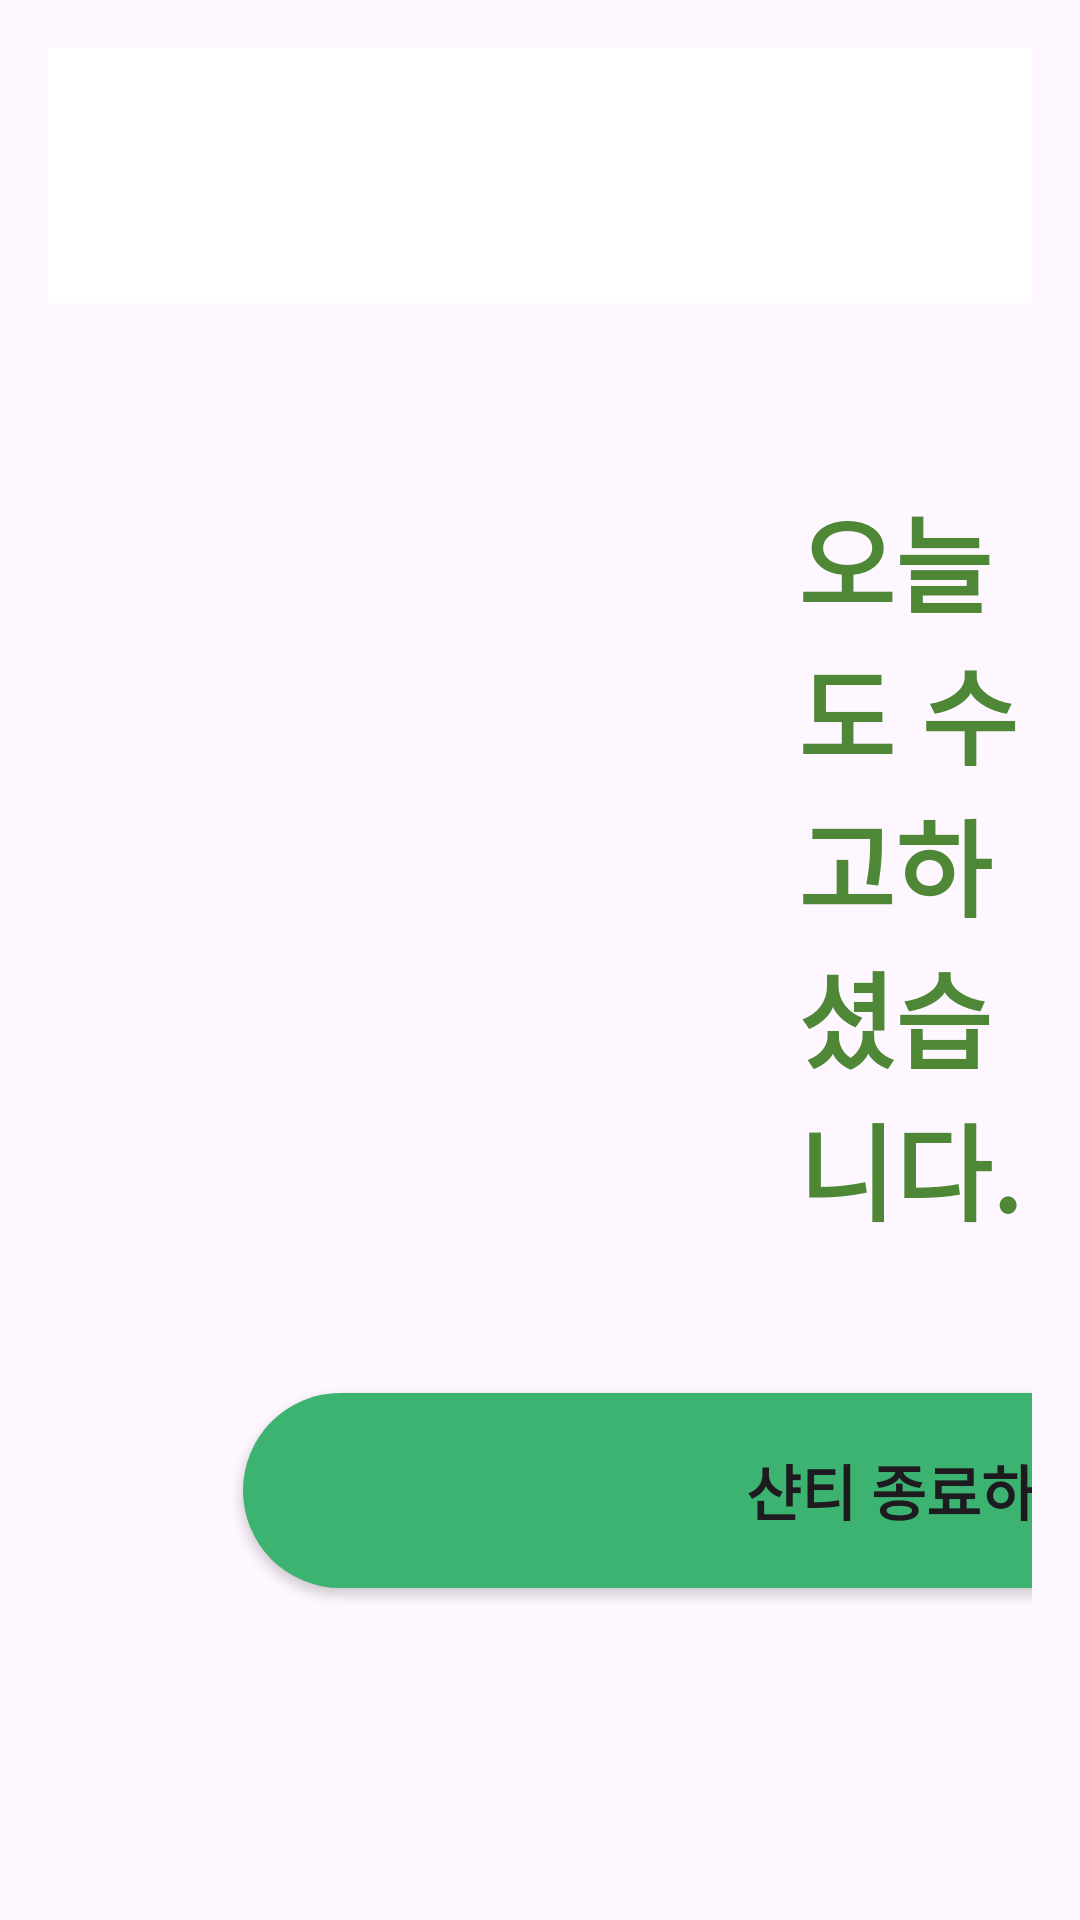

This screen was rendered from an Android layout file. Write that file and the resources it references.
<!-- AndroidManifest.xml: application theme Theme.Shannti -->
<!-- res/layout/logout.xml -->
<?xml version="1.0" encoding="utf-8"?>
<LinearLayout xmlns:android="http://schemas.android.com/apk/res/android"
    xmlns:app="http://schemas.android.com/apk/res-auto"
    xmlns:tools="http://schemas.android.com/tools"
    android:layout_width="match_parent"
    android:layout_height="match_parent"
    android:orientation="vertical"
    android:padding="16dp">

    <ImageView
        android:id="@+id/shanntiImage"
        android:layout_width="match_parent"
        android:layout_height="85dp"
        android:background="#FFFFFF"
        android:src="@drawable/shannti"
        android:gravity="center_vertical"
        android:layout_gravity="center_horizontal"
        android:layout_marginBottom="60dp" />


    <TextView
        android:id="@+id/countText"
        android:layout_width="wrap_content"
        android:layout_height="wrap_content"
        android:layout_marginLeft="250dp"
        android:fontFamily="@font/myfont"
        android:text="오늘도 수고하셨습니다."
        android:textColor="#4E8736"
        android:textSize="35sp"
        android:textStyle="bold"
        app:layout_constraintEnd_toEndOf="parent"
        app:layout_constraintHorizontal_bias="0.288"
        app:layout_constraintStart_toStartOf="parent"
        tools:layout_editor_absoluteY="567dp" />

    <android.widget.Button
        android:id="@+id/Btn_signup"
        android:layout_width="450dp"
        android:layout_height="65dp"
        android:layout_marginStart="65dp"
        android:layout_marginLeft="250dp"
        android:layout_marginTop="50dp"
        android:background="@drawable/button_background"
        android:text="샨티 종료하기"
        android:textSize="20sp"
        android:textStyle="bold" />

</LinearLayout>
<!-- resources referenced by this layout -->
<resources>
  <!-- drawable button_background (drawable) -->
  <shape xmlns:android="http://schemas.android.com/apk/res/android" android:shape="rectangle">
      <solid android:color="#3cb371" /> 
      <corners android:radius="50dp" /> 
  </shape>
  <style name="Theme.Shannti" parent="Base.Theme.Shannti" />
  <style name="Base.Theme.Shannti" parent="Theme.Material3.DayNight.NoActionBar">
          
          
      </style>
</resources>
